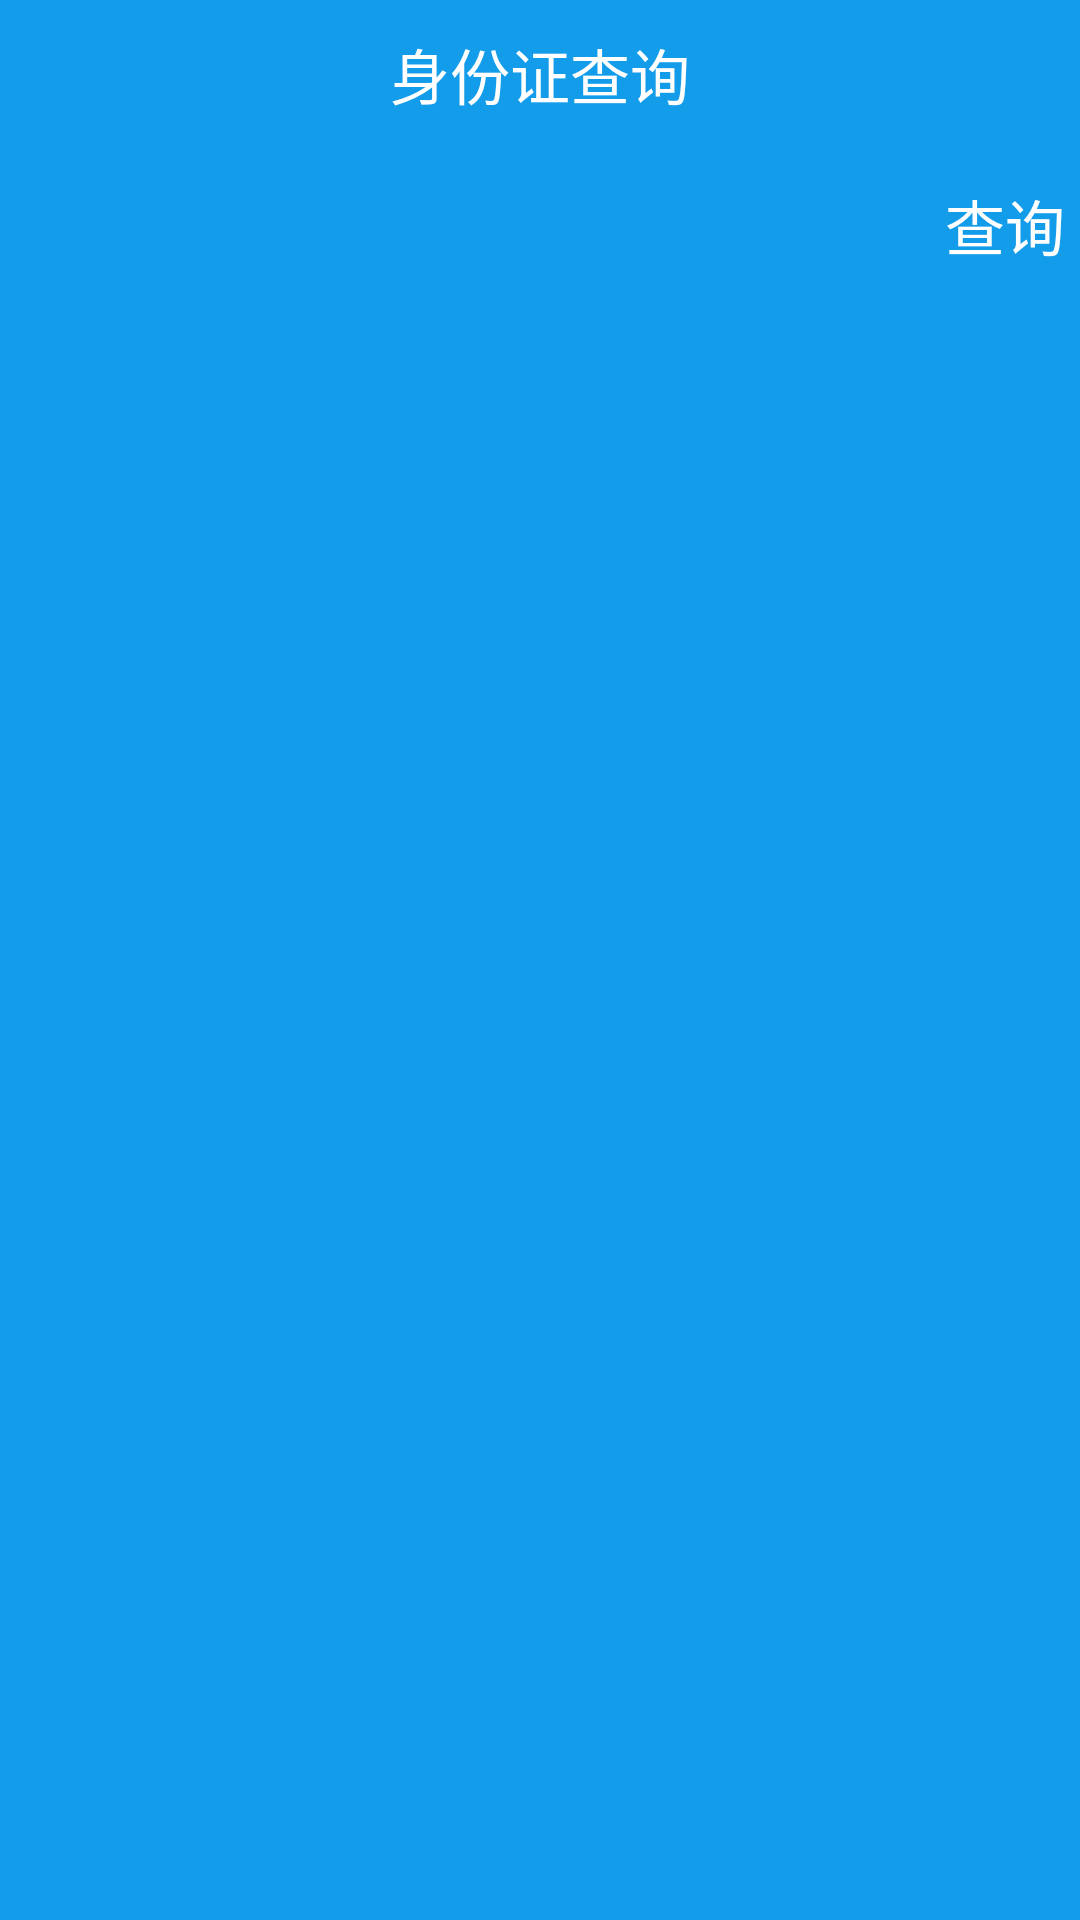

The Android layout XML behind this screen, and the referenced resources:
<!-- AndroidManifest.xml: application theme AppTheme -->
<!-- res/layout/activity_id_card.xml -->
<?xml version="1.0" encoding="utf-8"?>
<LinearLayout xmlns:android="http://schemas.android.com/apk/res/android"
    xmlns:tools="http://schemas.android.com/tools"
    android:id="@+id/activity_id_card"
    android:layout_width="match_parent"
    android:layout_height="match_parent"
    android:background="#139CEA"
    android:orientation="vertical"
    tools:context="com.example.mytool.activity.IdCardActivity">

    <TextView
        android:id="@+id/title_text"
        style="@style/TitleTextView"
        android:text="身份证查询" />

    <include layout="@layout/item_query"></include>

    <TextView
        android:id="@+id/response_reason_text"
        android:layout_width="match_parent"
        android:layout_height="wrap_content"
        android:layout_margin="20dp"
        android:textColor="@android:color/white"
        android:textSize="16sp"
        android:visibility="gone" />

    <TextView
        android:id="@+id/area_text"
        android:layout_width="match_parent"
        android:layout_height="wrap_content"
        android:layout_margin="20dp"
        android:textColor="@android:color/white"
        android:textSize="16sp" />

    <TextView
        android:id="@+id/sex_text"
        android:layout_width="match_parent"
        android:layout_height="wrap_content"
        android:layout_margin="20dp"
        android:textColor="@android:color/white"
        android:textSize="16sp" />

    <TextView
        android:id="@+id/birthday_text"
        android:layout_width="match_parent"
        android:layout_height="wrap_content"
        android:layout_margin="20dp"
        android:textColor="@android:color/white"
        android:textSize="16sp" />


</LinearLayout>
<!-- res/layout/item_query.xml (included above) -->
<?xml version="1.0" encoding="utf-8"?>
<LinearLayout xmlns:android="http://schemas.android.com/apk/res/android"
    android:layout_width="match_parent"
    android:layout_height="wrap_content"
    android:background="#139CEA"
    android:orientation="horizontal">


    <EditText
        android:id="@+id/number_input"
        android:layout_width="0dp"
        android:layout_height="wrap_content"
        android:layout_centerHorizontal="true"
        android:layout_marginBottom="10dp"
        android:layout_marginLeft="10dp"
        android:layout_marginRight="5dp"
        android:layout_marginTop="10dp"
        android:layout_weight="1"
        android:background="@drawable/shap_search_input"
        android:drawableLeft="@drawable/actionbar_ic_search"
        android:drawablePadding="5dp"
        android:imeOptions="actionSearch"
        android:paddingBottom="5dp"
        android:paddingLeft="5dp"
        android:paddingTop="5dp"
        android:singleLine="true"
        android:textColor="@android:color/black"
        android:textColorHint="#cdcdcd"
        android:textSize="18sp" />

    <TextView
        android:id="@+id/query_text"
        android:layout_width="wrap_content"
        android:layout_height="wrap_content"
        android:layout_marginRight="5dp"
        android:layout_marginTop="10dp"
        android:clickable="true"
        android:text="查询"
        android:textColor="@android:color/white"
        android:textSize="20sp" />

</LinearLayout>
<!-- resources referenced by this layout -->
<resources>
  <style name="TitleTextView">
          <item name="android:textSize">20sp</item>
          <item name="android:textColor">#FFFFFF</item>
          <item name="android:layout_marginTop">10dp</item>
          <item name="android:layout_marginBottom">10dp</item>
          <item name="android:layout_width">wrap_content</item>
          <item name="android:layout_height">wrap_content</item>
          <item name="android:layout_gravity">center</item>
      </style>
  <style name="AppTheme" parent="Theme.AppCompat.Light.NoActionBar">
          
          <item name="android:windowFullscreen">true</item>
      </style>
</resources>
